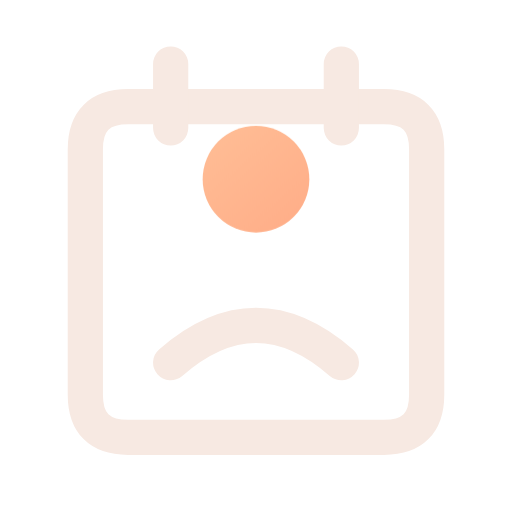
t = 0.00 s
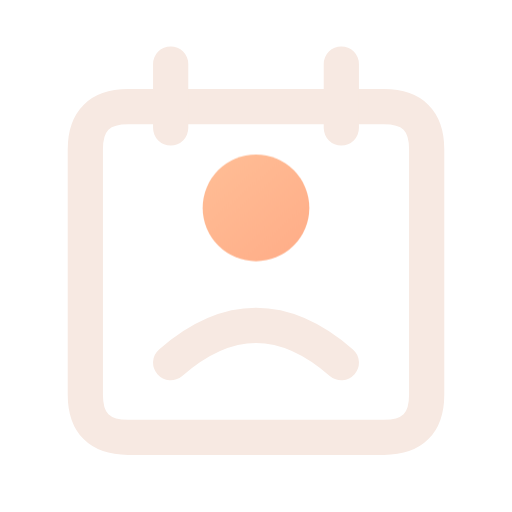
t = 0.16 s
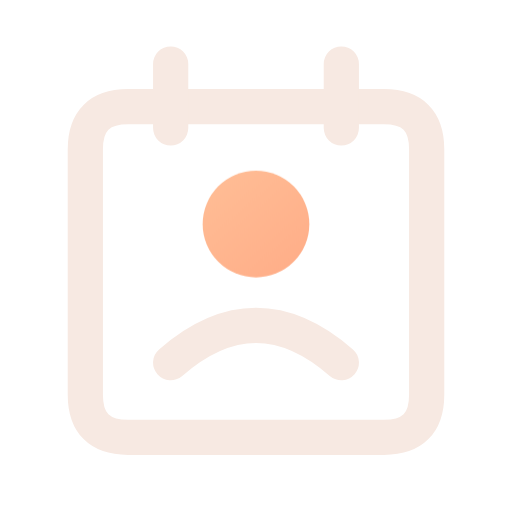
t = 0.34 s
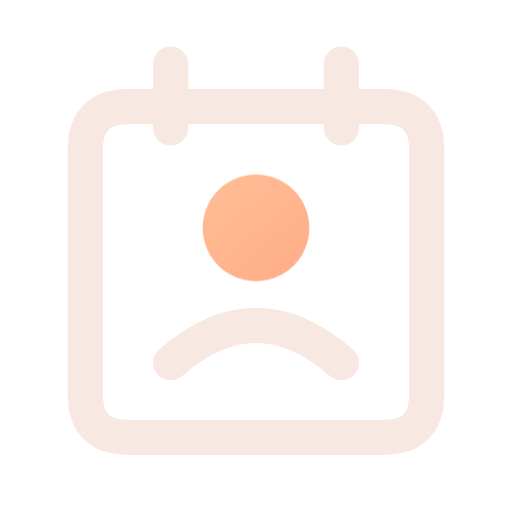
t = 0.46 s
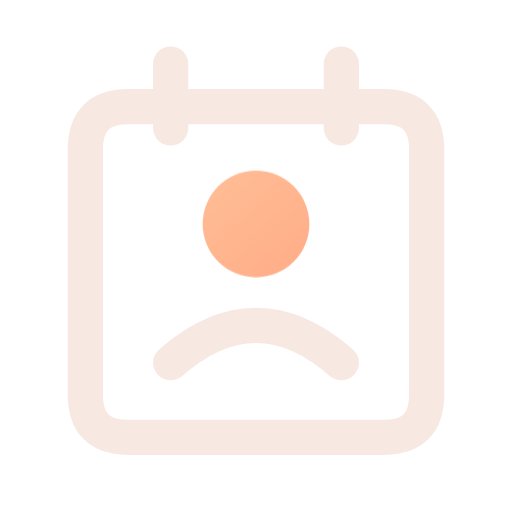
t = 0.66 s
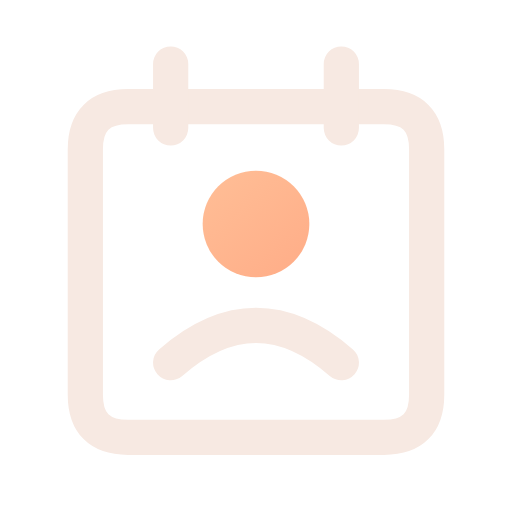
t = 0.80 s

The animated SVG that drew these frames (rendered in a browser with its animation timeline set to each time). Animation: 1 CSS @keyframes rule; one cycle of 0.80 s.

<svg xmlns="http://www.w3.org/2000/svg" width="24" height="24" viewBox="0 0 24 24" fill="none" role="img" aria-label="Contact" class="ecui-contact-dark-motion">
<title>Contact</title>
<desc>The identity mark seats inside the contact card.</desc>
<defs><linearGradient id="ecui-contact-dark-motion-accent" gradientUnits="userSpaceOnUse" x1="4" y1="3" x2="20" y2="22"><stop stop-color="#FFD1A6" style="stop-color:var(--ec-icon-accent,#FFD1A6)"/><stop offset="1" stop-color="#FF9271" style="stop-color:var(--ec-icon-accent-end,#FF9271)"/></linearGradient></defs>
<style>@media(prefers-reduced-motion:no-preference){.ecui-contact-dark-motion .p2{transform-box:view-box;transform-origin:12px 12px;animation:ecui-contact-dark-motion-p2 800ms cubic-bezier(.3,0,.2,1) 1 backwards}@keyframes ecui-contact-dark-motion-p2{0%{transform:translateY(-2.1px)}26%{transform:translateY(-0.7px)}58%{transform:translateY(0.18px)}82%{transform:translateY(0px)}100%{transform:translateY(0px)}}}</style>
<path class="p0" d="M6 5H18Q20 5 20 7V18.5Q20 20.5 18 20.5H6Q4 20.5 4 18.5V7Q4 5 6 5Z" fill="none" stroke="#F7E9E2" stroke-width="1.65" stroke-linecap="round" stroke-linejoin="round" style="stroke:var(--ec-icon-ink,#F7E9E2)"/>
<path class="p1" d="M8 3V6M16 3V6M8 17Q12 13.5 16 17" fill="none" stroke="#F7E9E2" stroke-width="1.65" stroke-linecap="round" stroke-linejoin="round" style="stroke:var(--ec-icon-ink,#F7E9E2)"/>
<path class="p2" d="M9.5 10.5a2.5 2.5 0 1 0 5 0a2.5 2.5 0 1 0 -5 0Z" fill="url(#ecui-contact-dark-motion-accent)"/>
</svg>
